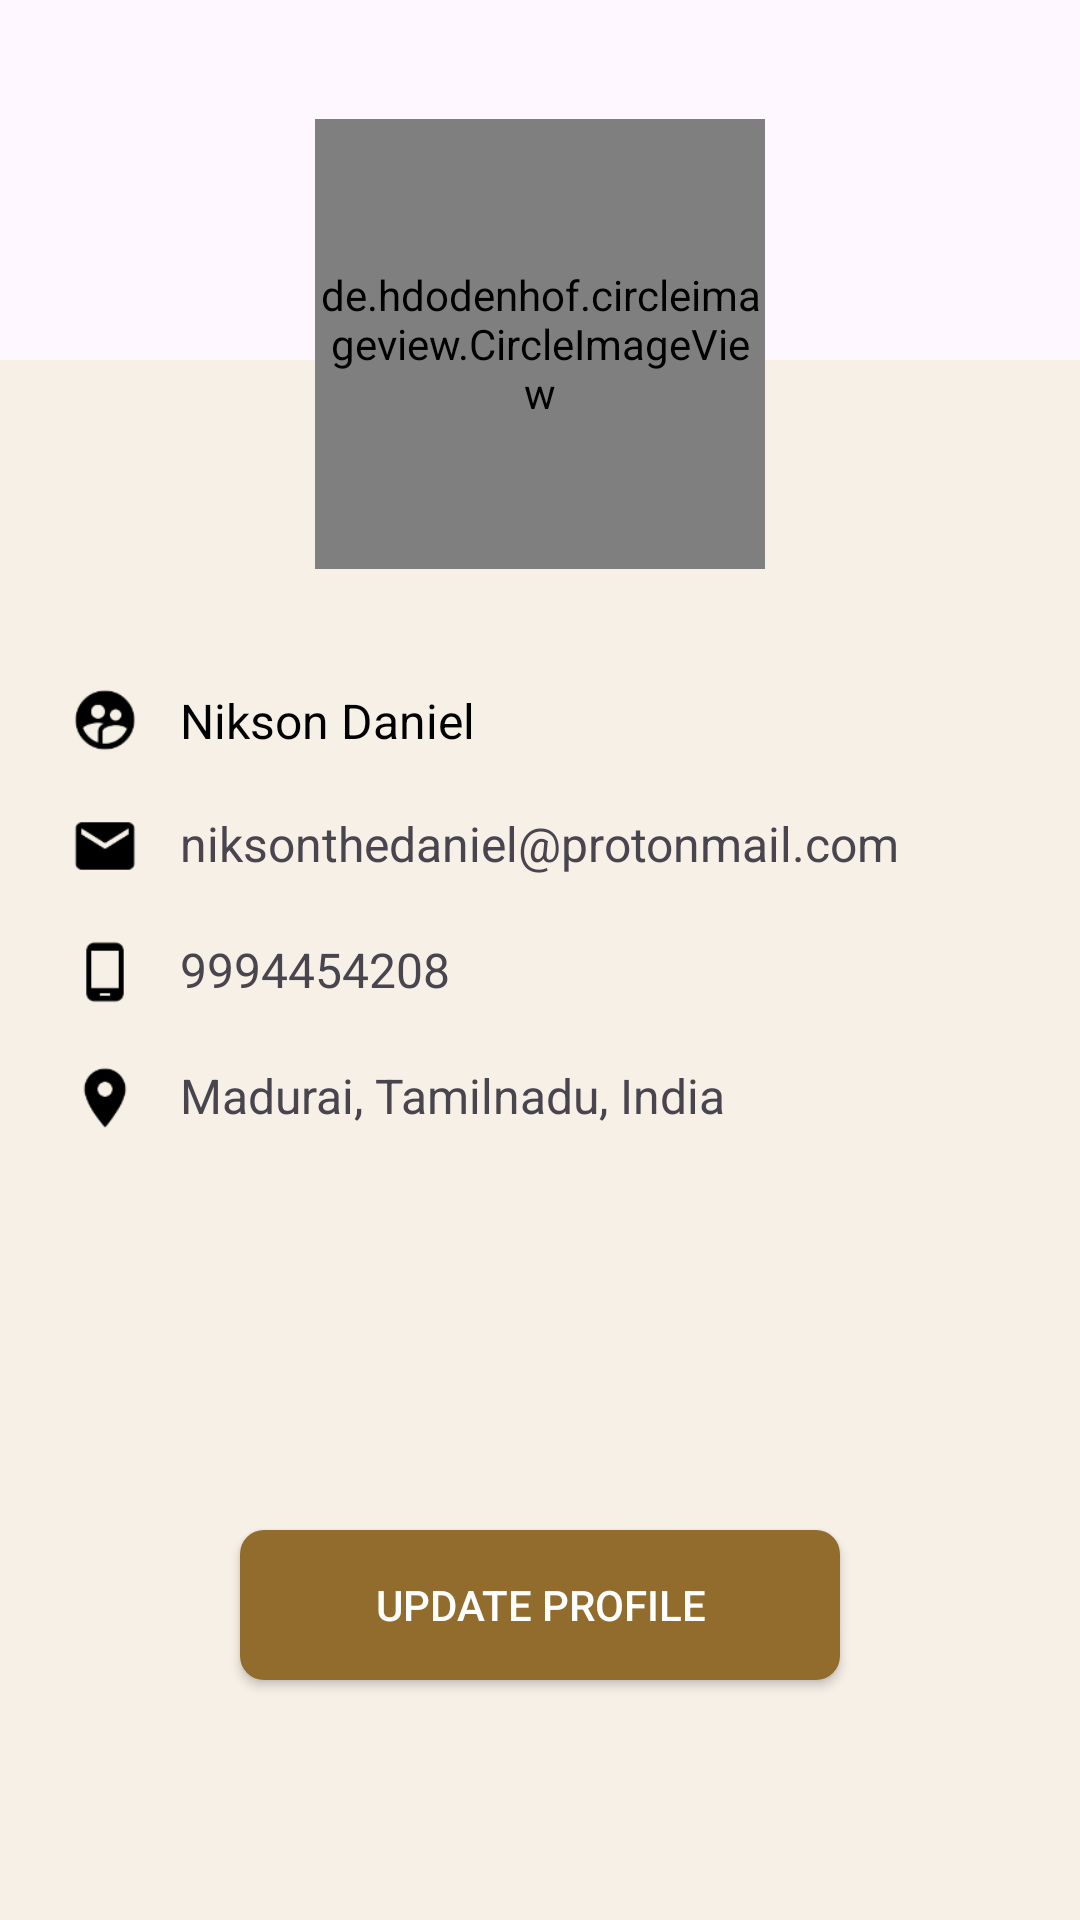

Produce the Android XML layout that renders to this screen, including the resource entries it uses.
<!-- AndroidManifest.xml: application theme Theme.Turfdev -->
<!-- res/layout/fragment_profile.xml -->
<?xml version="1.0" encoding="utf-8"?>
<androidx.constraintlayout.widget.ConstraintLayout
    xmlns:android="http://schemas.android.com/apk/res/android"
    xmlns:app="http://schemas.android.com/apk/res-auto"
    xmlns:tools="http://schemas.android.com/tools"
    android:layout_width="match_parent"
    android:layout_height="match_parent"
    tools:context=".Profile">

    <androidx.constraintlayout.widget.ConstraintLayout
        android:id="@+id/constraintLayout3"
        android:layout_width="match_parent"
        android:layout_height="match_parent"
        android:layout_marginTop="120dp"
        android:background="@color/card_skin"
        app:layout_constraintEnd_toEndOf="parent"
        app:layout_constraintStart_toStartOf="parent"
        app:layout_constraintTop_toTopOf="parent">

        <TextView
            android:id="@+id/textView6"
            android:layout_width="wrap_content"
            android:layout_height="wrap_content"
            android:layout_marginStart="60dp"
            android:text="Nikson Daniel"
            android:textColor="@color/black"
            android:textSize="16sp"
            app:layout_constraintBottom_toBottomOf="@+id/imageView2"
            app:layout_constraintStart_toStartOf="parent"
            app:layout_constraintTop_toTopOf="@+id/imageView2" />

        <TextView
            android:id="@+id/textView7"
            android:layout_width="wrap_content"
            android:layout_height="wrap_content"
            android:layout_marginStart="60dp"
            android:text="niksonthedaniel@protonmail.com"
            android:textSize="16sp"
            app:layout_constraintBottom_toBottomOf="@+id/imageView3"
            app:layout_constraintStart_toStartOf="parent"
            app:layout_constraintTop_toBottomOf="@+id/imageView2" />

        <TextView
            android:id="@+id/textView8"
            android:layout_width="wrap_content"
            android:layout_height="wrap_content"
            android:layout_marginStart="60dp"
            android:text="9994454208"
            android:textSize="16sp"
            app:layout_constraintBottom_toBottomOf="@+id/imageView4"
            app:layout_constraintStart_toStartOf="parent"
            app:layout_constraintTop_toBottomOf="@+id/imageView3" />

        <TextView
            android:id="@+id/textView9"
            android:layout_width="wrap_content"
            android:layout_height="wrap_content"
            android:layout_marginStart="60dp"
            android:text="Madurai, Tamilnadu, India"
            android:textSize="16sp"
            app:layout_constraintBottom_toBottomOf="@+id/imageView5"
            app:layout_constraintStart_toStartOf="parent"
            app:layout_constraintTop_toBottomOf="@+id/imageView4" />

        <ImageView
            android:id="@+id/imageView2"
            android:layout_width="40dp"
            android:layout_height="40dp"
            android:layout_marginStart="15dp"
            android:layout_marginTop="100dp"
            android:src="@mipmap/ic_user"
            app:layout_constraintStart_toStartOf="parent"
            app:layout_constraintTop_toTopOf="parent" />

        <ImageView
            android:id="@+id/imageView3"
            android:layout_width="40dp"
            android:layout_height="40dp"
            android:layout_marginStart="15dp"
            android:layout_marginTop="2dp"
            android:src="@mipmap/ic_email"
            app:layout_constraintStart_toStartOf="parent"
            app:layout_constraintTop_toBottomOf="@+id/imageView2" />

        <ImageView
            android:id="@+id/imageView4"
            android:layout_width="40dp"
            android:layout_height="40dp"
            android:layout_marginStart="15dp"
            android:layout_marginTop="2dp"
            android:src="@mipmap/ic_phone"
            app:layout_constraintStart_toStartOf="parent"
            app:layout_constraintTop_toBottomOf="@+id/imageView3" />

        <ImageView
            android:id="@+id/imageView5"
            android:layout_width="40dp"
            android:layout_height="40dp"
            android:layout_marginStart="15dp"
            android:layout_marginTop="2dp"
            android:src="@mipmap/ic_location"
            app:layout_constraintStart_toStartOf="parent"
            app:layout_constraintTop_toBottomOf="@+id/imageView4" />

        <androidx.appcompat.widget.AppCompatButton
            android:layout_width="200dp"
            android:layout_height="50dp"
            android:layout_marginBottom="80dp"
            android:background="@drawable/rounded_button"
            android:text="@string/update_profile"
            android:textColor="@color/white"
            app:layout_constraintBottom_toBottomOf="parent"
            app:layout_constraintEnd_toEndOf="parent"
            app:layout_constraintStart_toStartOf="parent" />

        <ImageView
            android:id="@+id/imageView6"
            android:layout_width="50dp"
            android:layout_height="50dp"
            android:layout_marginStart="120dp"
            android:layout_marginTop="32dp"
            android:src="@mipmap/ic_add"
            app:layout_constraintEnd_toEndOf="parent"
            app:layout_constraintStart_toStartOf="parent"
            app:layout_constraintTop_toTopOf="parent" />

    </androidx.constraintlayout.widget.ConstraintLayout>

    <de.hdodenhof.circleimageview.CircleImageView
        android:layout_width="150dp"
        android:layout_height="150dp"
        android:layout_marginBottom="-70dp"
        android:src="@drawable/dp"
        app:layout_constraintBottom_toTopOf="@+id/constraintLayout3"
        app:layout_constraintEnd_toEndOf="parent"
        app:layout_constraintStart_toStartOf="parent" />


</androidx.constraintlayout.widget.ConstraintLayout>
<!-- resources referenced by this layout -->
<resources>
  <color name="black">#FF000000</color>
  <color name="card_skin">#F6F0E6</color>
  <color name="white">#FFFFFFFF</color>
  <!-- drawable dp: jpg bitmap (drawable, 154691 bytes) -->
  <!-- drawable rounded_button (drawable) -->
  <ripple xmlns:android="http://schemas.android.com/apk/res/android"
      android:color="@color/card_skin">
      <item>
          <shape android:shape="rectangle">
              <solid android:color="@color/card_button"/>
              <corners android:radius="8dp"/>
          </shape>
      </item>
  </ripple>
  <!-- mipmap ic_add: png bitmap (mipmap-hdpi, 907 bytes) -->
  <!-- mipmap ic_email: png bitmap (mipmap-hdpi, 589 bytes) -->
  <!-- mipmap ic_location: png bitmap (mipmap-hdpi, 708 bytes) -->
  <!-- mipmap ic_phone: png bitmap (mipmap-hdpi, 384 bytes) -->
  <!-- mipmap ic_user: png bitmap (mipmap-hdpi, 947 bytes) -->
  <string name="update_profile">Update profile</string>
  <style name="Theme.Turfdev" parent="Base.Theme.Turfdev" />
  <color name="card_button">#926C2C</color>
  <style name="Base.Theme.Turfdev" parent="Theme.Material3.DayNight.NoActionBar">
          
          
      </style>
</resources>
